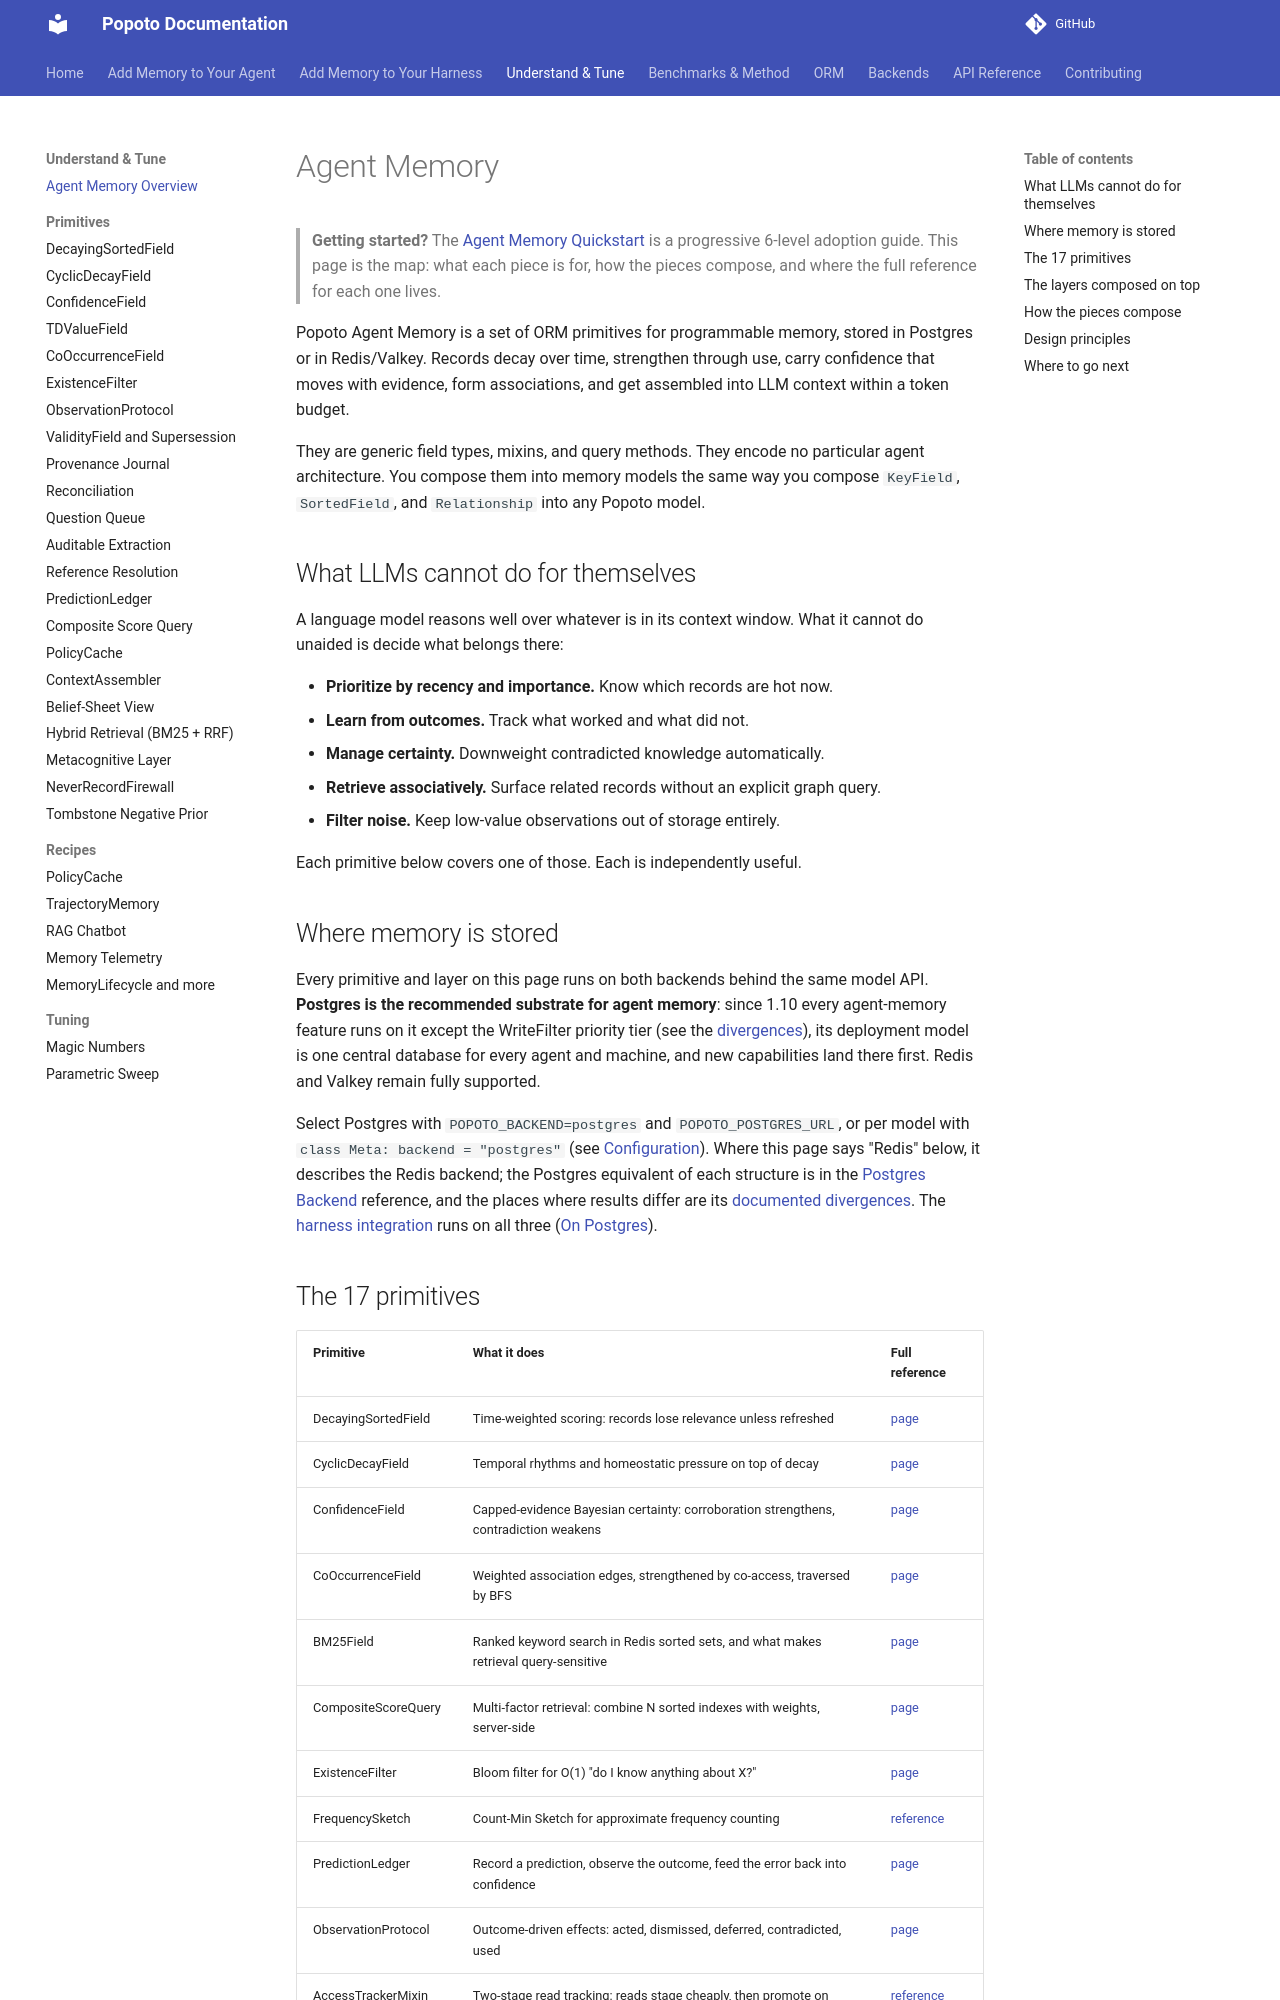

repository: tomcounsell/popoto · page: features/agent-memory/index.html · generator: mkdocs

# Agent Memory

> **Getting started?** The [Agent Memory Quickstart](../guides/agent-memory-quickstart.md)
> is a progressive 6-level adoption guide. This page is the map: what each piece
> is for, how the pieces compose, and where the full reference for each one
> lives.

Popoto Agent Memory is a set of ORM primitives for programmable memory, stored
in Postgres or in Redis/Valkey. Records decay over time, strengthen through use, carry confidence that
moves with evidence, form associations, and get assembled into LLM context
within a token budget.

They are generic field types, mixins, and query methods. They encode no
particular agent architecture. You compose them into memory models the same way
you compose `KeyField`, `SortedField`, and `Relationship` into any Popoto model.

## What LLMs cannot do for themselves

A language model reasons well over whatever is in its context window. What it
cannot do unaided is decide what belongs there:

- **Prioritize by recency and importance.** Know which records are hot now.
- **Learn from outcomes.** Track what worked and what did not.
- **Manage certainty.** Downweight contradicted knowledge automatically.
- **Retrieve associatively.** Surface related records without an explicit graph query.
- **Filter noise.** Keep low-value observations out of storage entirely.

Each primitive below covers one of those. Each is independently useful.

## Where memory is stored

Every primitive and layer on this page runs on both backends behind the same
model API. **Postgres is the recommended substrate for agent memory**: since
1.10 every agent-memory feature runs on it except the WriteFilter priority
tier (see the [divergences](postgres-backend.md#documented-divergences)), its deployment model is one central
database for every agent and machine, and new capabilities land there first.
Redis and Valkey remain fully supported.

Select Postgres with `POPOTO_BACKEND=postgres` and `POPOTO_POSTGRES_URL`, or
per model with `class Meta: backend = "postgres"` (see
[Configuration](../configuration.md#postgres-backend)). Where this page says
"Redis" below, it describes the Redis backend; the Postgres equivalent of each
structure is in the [Postgres Backend](postgres-backend.md) reference, and the
places where results differ are its
[documented divergences](postgres-backend.md#documented-divergences). The
[harness integration](harness-integration.md) runs on all three
([On Postgres](harness-integration.md#on-postgres)).
